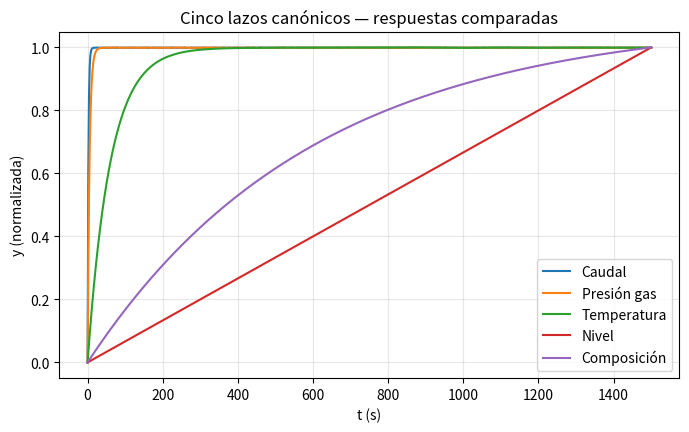

The script that saved this image: (Note: this script raises an exception after producing the figure.)
import numpy as np, matplotlib.pyplot as plt
from scipy.integrate import solve_ivp
import os
np.random.seed(0)

def primer_orden(t, y, K, tau):  return [(K - y[0])/tau]
def integrador(t, y, K):         return [K]

defs = {
    "Caudal":       ('FO', 1.0, 2.0,    'C0'),     # tau pequeno
    "Presión gas":  ('FO', 1.0, 5.0,    'C1'),
    "Temperatura":  ('FO', 1.0, 60.0,   'C2'),
    "Nivel":        ('INT', 0.05, None, 'C3'),
    "Composición":  ('FO', 1.0, 600.0,  'C4'),
}

fig, ax = plt.subplots(figsize=(8, 4.5))
t_full = np.linspace(0, 1500, 800)
for name, (kind, K, tau, color) in defs.items():
    if kind == 'FO':
        sol = solve_ivp(primer_orden, (0, 1500), [0.0], t_eval=t_full, args=(K, tau))
    else:
        sol = solve_ivp(integrador, (0, 1500), [0.0], t_eval=t_full, args=(K,))
    y = sol.y[0]
    yn = y / (np.max(np.abs(y)) + 1e-9)
    ax.plot(sol.t, yn, label=name, color=color)
ax.set_xlabel("t (s)"); ax.set_ylabel("y (normalizada)")
ax.legend(); ax.grid(alpha=0.3)
ax.set_title("Cinco lazos canónicos — respuestas comparadas")
out = '../../figures/cap08/fig_C08_F01_cinco_lazos.png'
os.makedirs(os.path.dirname(out), exist_ok=True)
fig.tight_layout(); fig.savefig(out, dpi=120); plt.show()
